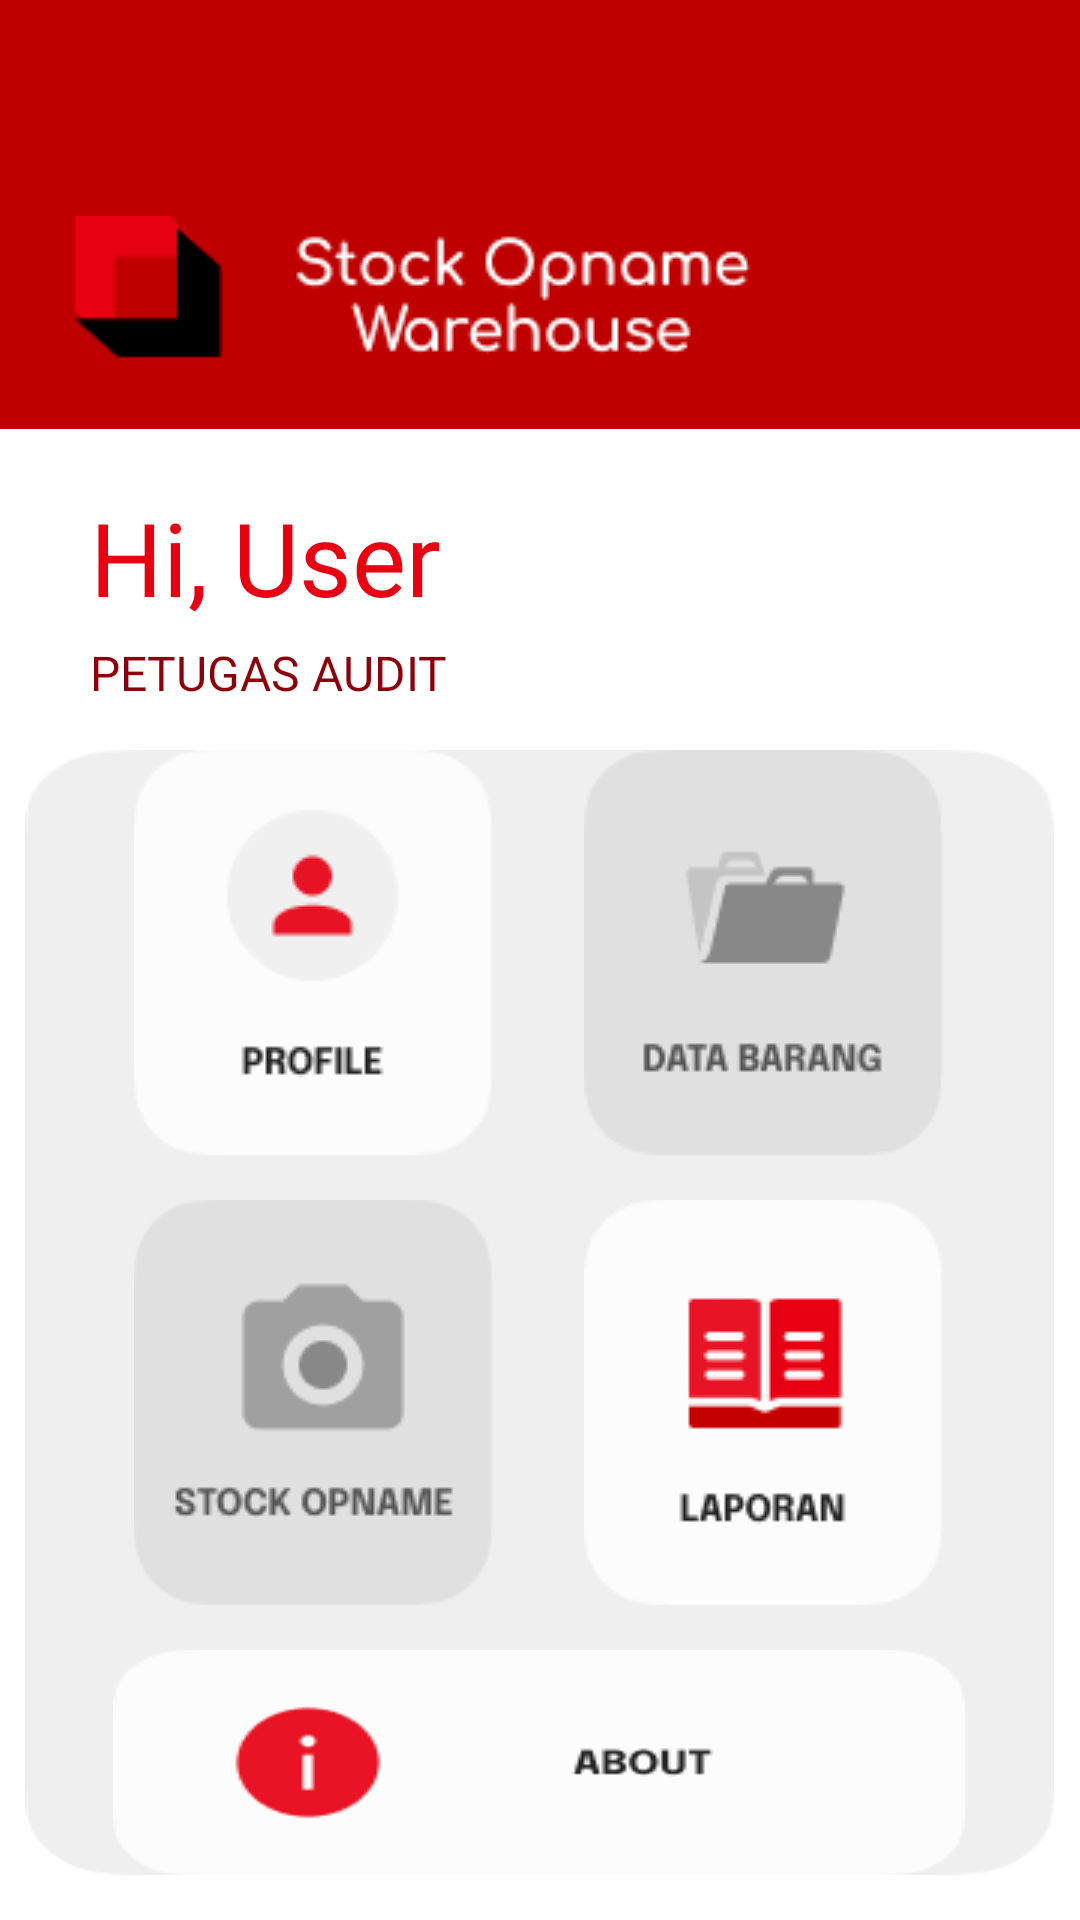

Layout XML and referenced resources for this Android screen:
<!-- AndroidManifest.xml: application theme Theme.StockOpnameWarehouse -->
<!-- res/layout/home_role3.xml -->
<?xml version="1.0" encoding="utf-8"?>
<RelativeLayout
    xmlns:android="http://schemas.android.com/apk/res/android"
    xmlns:app="http://schemas.android.com/apk/res-auto"
    xmlns:tools="http://schemas.android.com/tools"
    android:layout_width="match_parent"
    android:layout_height="match_parent"
    android:background="@color/white"
    tools:context=".Home_Role3">

    <FrameLayout
        android:id="@+id/top"
        android:layout_width="match_parent"
        android:layout_height="wrap_content"
        android:background="@drawable/top"/>

    <ImageView
        android:layout_width="wrap_content"
        android:layout_height="wrap_content"
        android:background="@drawable/top_logonama"
        android:layout_above="@id/user"
        android:layout_marginBottom="20dp"
        android:layout_marginLeft="25dp"/>

    <TextView
        android:id="@+id/user"
        android:layout_width="wrap_content"
        android:layout_height="wrap_content"
        android:text="Hi, User"
        android:fontFamily="@font/comfortaa_regular"
        android:textSize="34sp"
        android:textColor="#E60012"
        android:layout_below="@id/top"
        android:layout_marginLeft="30dp"
        android:layout_marginTop="20dp"/>

    <TextView
        android:id="@+id/petugas"
        android:layout_width="wrap_content"
        android:layout_height="wrap_content"
        android:text="PETUGAS AUDIT"
        android:fontFamily="@font/comfortaa_bold"
        android:textSize="16sp"
        android:textColor="#8A000B"
        android:layout_marginLeft="30dp"
        android:layout_below="@id/user"
        android:layout_marginTop="5dp"/>

    <LinearLayout
        android:layout_width="wrap_content"
        android:layout_height="wrap_content"
        android:layout_below="@id/petugas"
        android:background="@drawable/rect_home"
        android:layout_centerHorizontal="true"
        android:layout_marginTop="15dp"
        android:orientation="vertical"
        android:gravity="center"
        android:layout_alignParentBottom="true"
        android:layout_marginBottom="15dp">

        <LinearLayout
            android:layout_width="match_parent"
            android:layout_height="wrap_content"
            android:orientation="horizontal"
            android:gravity="center">

            <ImageButton
                android:id="@+id/btn_akun"
                android:layout_width="wrap_content"
                android:layout_height="wrap_content"
                android:background="@drawable/home_profile"
                android:layout_marginRight="30dp"/>

            <ImageButton
                android:id="@+id/btn_master"
                android:layout_width="wrap_content"
                android:layout_height="wrap_content"
                android:background="@drawable/btn_inventori_unactive"/>


        </LinearLayout>

        <LinearLayout
            android:layout_width="match_parent"
            android:layout_height="wrap_content"
            android:orientation="horizontal"
            android:layout_marginTop="15dp"
            android:gravity="center">

            <ImageButton
                android:id="@+id/btn_scan"
                android:layout_width="wrap_content"
                android:layout_height="wrap_content"
                android:background="@drawable/btn_stockopname_unactive"
                android:layout_marginRight="30dp"/>

            <ImageButton
                android:id="@+id/btn_banding"
                android:layout_width="wrap_content"
                android:layout_height="wrap_content"
                android:background="@drawable/home_laporan"/>


        </LinearLayout>

        <ImageButton
            android:id="@+id/btn_about"
            android:layout_width="wrap_content"
            android:layout_height="wrap_content"
            android:layout_marginTop="15dp"
            android:layout_gravity="center"
            android:background="@drawable/home_about"/>



    </LinearLayout>

</RelativeLayout>
<!-- resources referenced by this layout -->
<resources>
  <color name="white">#FFFFFFFF</color>
  <!-- drawable btn_inventori_unactive: png bitmap (drawable, 2698 bytes) -->
  <!-- drawable btn_stockopname_unactive: png bitmap (drawable, 2959 bytes) -->
  <!-- drawable home_about: png bitmap (drawable, 2810 bytes) -->
  <!-- drawable home_laporan: png bitmap (drawable, 2545 bytes) -->
  <!-- drawable home_profile: png bitmap (drawable, 2782 bytes) -->
  <!-- drawable rect_home: png bitmap (drawable, 2925 bytes) -->
  <!-- drawable top: png bitmap (drawable, 617 bytes) -->
  <!-- drawable top_logonama: png bitmap (drawable, 3335 bytes) -->
  <style name="Theme.StockOpnameWarehouse" parent="Theme.MaterialComponents.NoActionBar">
          
          <item name="colorPrimary">@color/purple_500</item>
          <item name="colorPrimaryVariant">@color/purple_700</item>
          <item name="colorOnPrimary">@color/white</item>
          
          <item name="colorSecondary">@color/teal_200</item>
          <item name="colorSecondaryVariant">@color/teal_700</item>
          <item name="colorOnSecondary">@color/black</item>
          
          <item name="android:statusBarColor" tools:targetApi="l">?attr/colorPrimaryVariant</item>
          
      </style>
  <color name="purple_500">#FF6200EE</color>
  <color name="purple_700">#FF3700B3</color>
  <color name="teal_200">#FF03DAC5</color>
  <color name="teal_700">#FF018786</color>
  <color name="black">#FF000000</color>
</resources>
